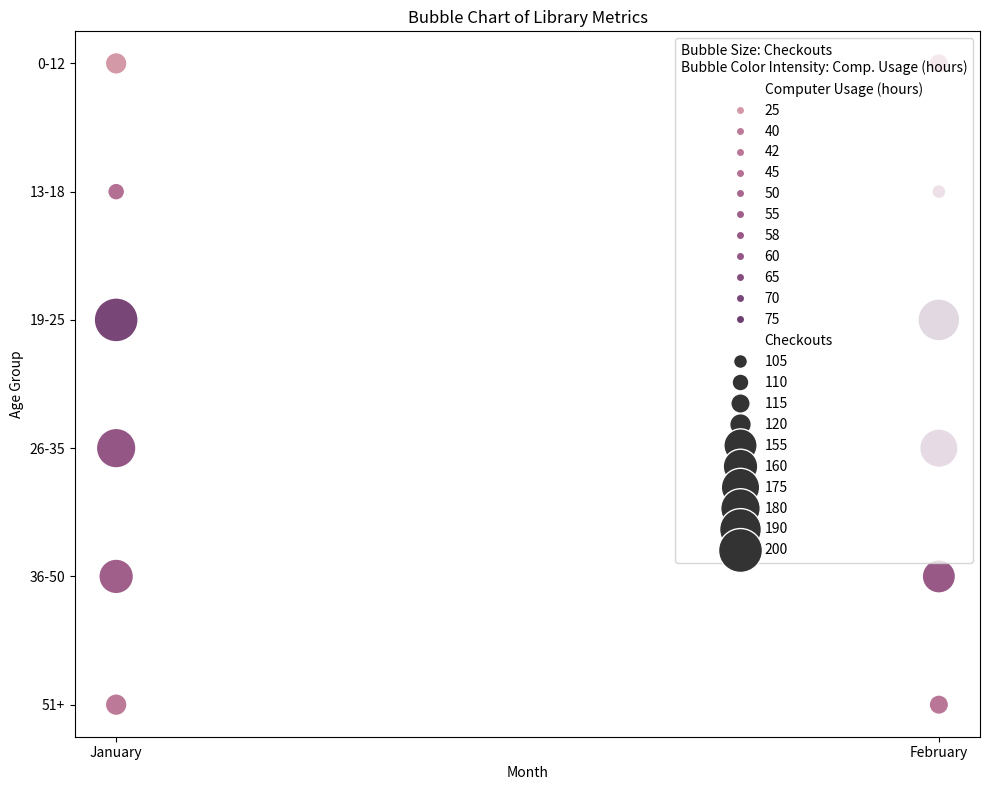

The matplotlib source for this figure:

import pandas as pd
import seaborn as sns
import matplotlib.pyplot as plt

# Given data
data = [
    {'Age Group': '0-12', 'Month': 'January', 'Checkouts': 120, 'Visits': 80, 'Computer Usage (hours)': 25},
    {'Age Group': '0-12', 'Month': 'February', 'Checkouts': 115, 'Visits': 82, 'Computer Usage (hours)': 30},
    {'Age Group': '13-18', 'Month': 'January', 'Checkouts': 110, 'Visits': 120, 'Computer Usage (hours)': 45},
    {'Age Group': '13-18', 'Month': 'February', 'Checkouts': 105, 'Visits': 125, 'Computer Usage (hours)': 50},
    {'Age Group': '19-25', 'Month': 'January', 'Checkouts': 200, 'Visits': 150, 'Computer Usage (hours)': 70},
    {'Age Group': '19-25', 'Month': 'February', 'Checkouts': 190, 'Visits': 160, 'Computer Usage (hours)': 75},
    {'Age Group': '26-35', 'Month': 'January', 'Checkouts': 180, 'Visits': 140, 'Computer Usage (hours)': 60},
    {'Age Group': '26-35', 'Month': 'February', 'Checkouts': 175, 'Visits': 145, 'Computer Usage (hours)': 65},
    {'Age Group': '36-50', 'Month': 'January', 'Checkouts': 160, 'Visits': 130, 'Computer Usage (hours)': 55},
    {'Age Group': '36-50', 'Month': 'February', 'Checkouts': 155, 'Visits': 135, 'Computer Usage (hours)': 58},
    {'Age Group': '51+', 'Month': 'January', 'Checkouts': 120, 'Visits': 110, 'Computer Usage (hours)': 40},
    {'Age Group': '51+', 'Month': 'February', 'Checkouts': 115, 'Visits': 112, 'Computer Usage (hours)': 42}
]

# Convert data to DataFrame
df = pd.DataFrame(data)

# Plotting
plt.figure(figsize=(10, 8))
bubbleplot = sns.scatterplot(
    data=df,
    x="Month", 
    y="Age Group", 
    size="Checkouts", 
    hue="Computer Usage (hours)", 
    sizes=(100, 1000), # Vary sizes from 100 to 1000
    hue_norm=(0, 100), # Normalize the hue to the range of computer usage
    legend="full" 
)

# Adjust legend for sizes
handles, labels = bubbleplot.get_legend_handles_labels()
h_legend = handles[0:2] + handles[3:]  # remove the handle for 'Checkouts'
l_legend = labels[0:2] + labels[3:]   # remove the label for 'Checkouts'
bubbleplot.legend(h_legend, l_legend, loc="upper right", title="Bubble Size: Checkouts\nBubble Color Intensity: Comp. Usage (hours)")

# Additional aesthetic settings
plt.title('Bubble Chart of Library Metrics')
plt.xlabel('Month')
plt.ylabel('Age Group')
plt.tight_layout()
plt.show()
